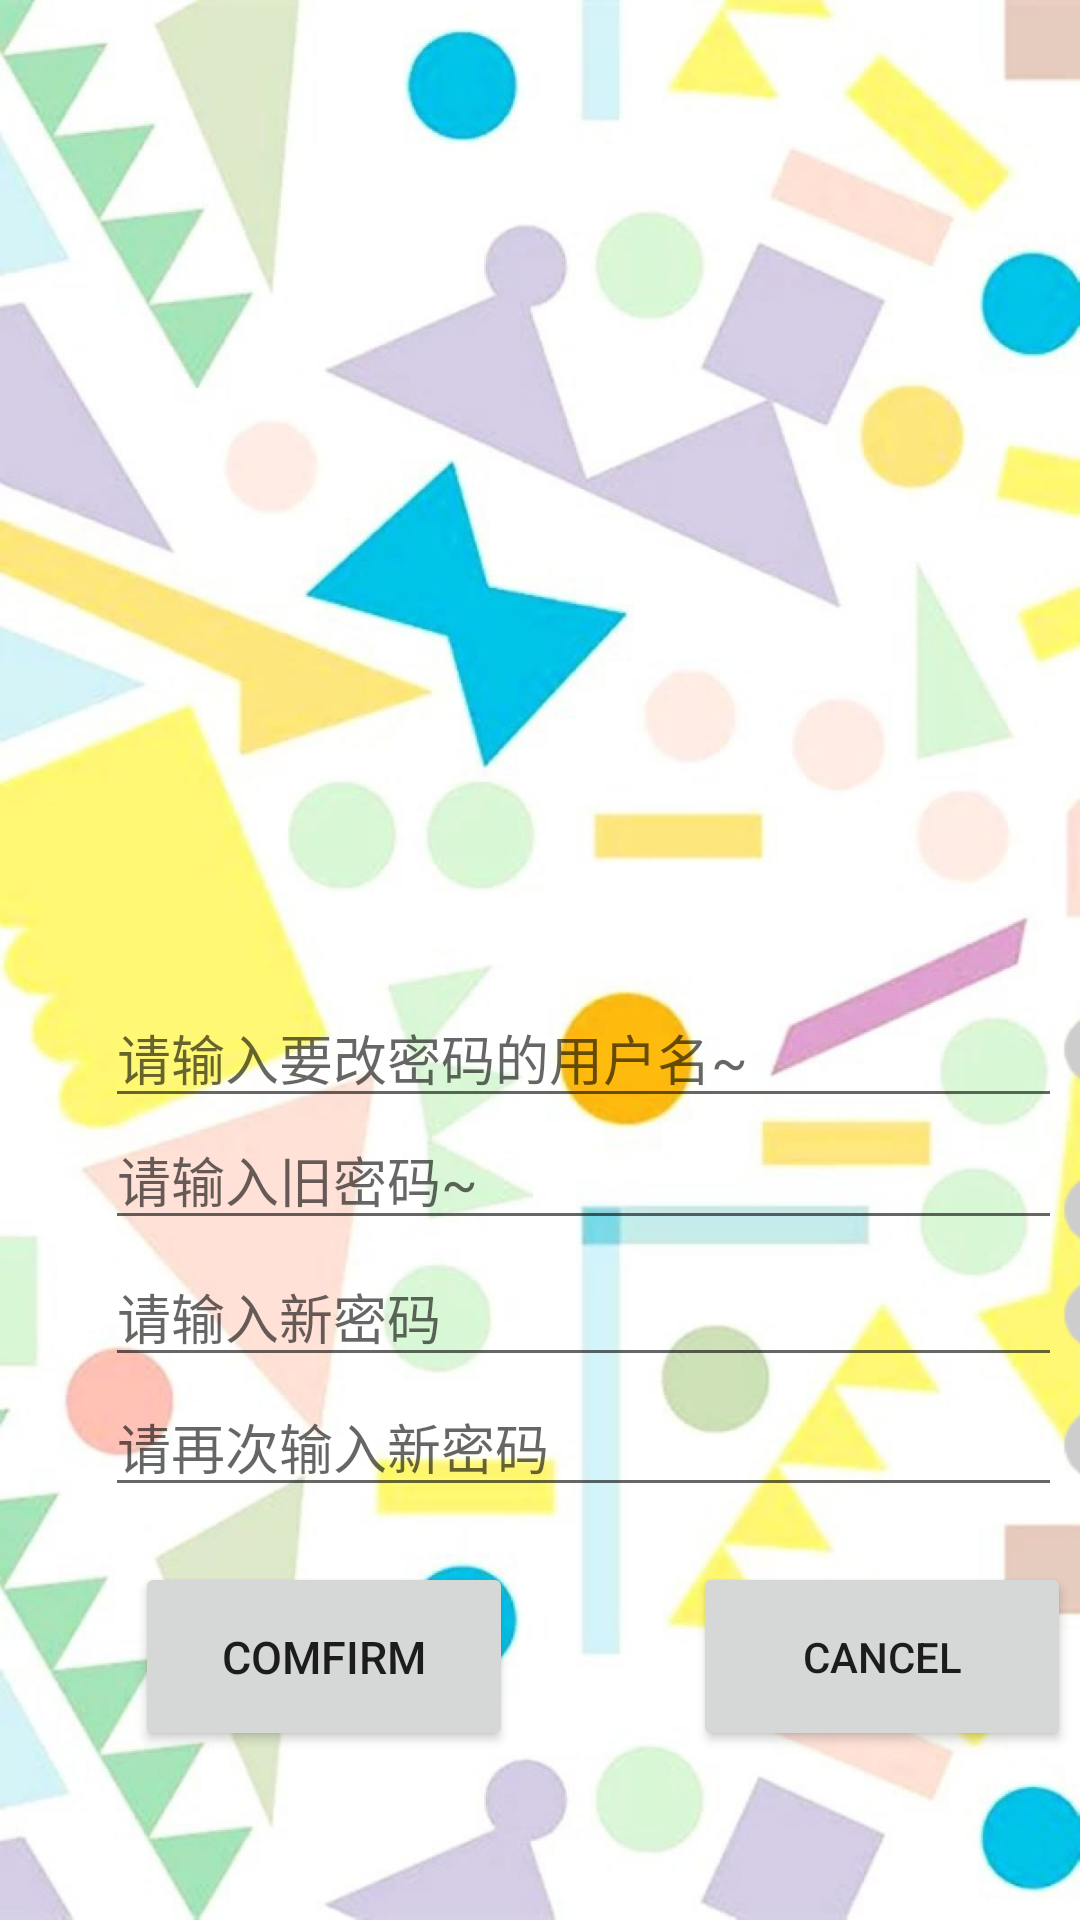

The Android layout XML behind this screen, and the referenced resources:
<!-- AndroidManifest.xml: application theme AppTheme -->
<!-- res/layout/activity_findpwd.xml -->
<?xml version="1.0" encoding="utf-8"?>
<LinearLayout xmlns:android="http://schemas.android.com/apk/res/android"
    xmlns:app="http://schemas.android.com/apk/res-auto"
    android:orientation="vertical"
    android:layout_width="match_parent"
    android:layout_height="match_parent"
    android:background="@drawable/beij">
    <ImageView
        android:id="@+id/imageView2"
        android:layout_width="match_parent"
        android:layout_height="344dp"
        android:layout_gravity="center"
        android:baselineAligned="false"
        app:srcCompat="@mipmap/backgroud" />
    <LinearLayout
        android:layout_width="match_parent"
        android:layout_height="wrap_content"
        android:orientation="horizontal"
        android:layout_marginLeft="35dp"
        android:layout_marginTop="-30dp">

        <EditText
            android:id="@+id/account3"
            android:layout_width="319dp"
            android:layout_height="wrap_content"
            android:layout_gravity="center_vertical|center_horizontal"
            android:layout_marginTop="10dp"
            android:ems="10"
            android:hint="请输入要改密码的用户名~"
            android:inputType="textEmailAddress"
            android:maxLength="20"
            android:maxLines="1"
            android:textStyle="normal" />
        <ImageView
            android:id="@+id/accountDelete3"
            android:layout_width="25dp"
            android:layout_height="25dp"
            android:layout_marginTop="69px"
            android:src="@mipmap/cha" />
    </LinearLayout>
    <LinearLayout
        android:layout_width="match_parent"
        android:layout_height="wrap_content"
        android:orientation="horizontal"
        android:layout_marginLeft="35dp">

        <EditText
            android:id="@+id/oldpwd"
            android:layout_width="319dp"
            android:layout_height="wrap_content"
            android:layout_gravity="center_vertical|center_horizontal"
            android:layout_marginTop="0dp"
            android:ems="10"
            android:hint="请输入旧密码~"
            android:inputType="textPassword"
            android:maxLength="20"
            android:maxLines="1"
            android:textStyle="normal" />
        <ImageView
            android:id="@+id/pwdDelete1"
            android:layout_width="25dp"
            android:layout_height="25dp"
            android:layout_marginTop="69px"
            android:src="@mipmap/cha" />
    </LinearLayout>


    <LinearLayout
        android:layout_width="match_parent"
        android:layout_height="wrap_content"
        android:layout_marginLeft="35dp">
        <EditText
            android:id="@+id/EnterNewPwd1"
            android:layout_width="319dp"
            android:layout_height="wrap_content"
            android:layout_gravity="center_vertical|center_horizontal"
            android:ems="10"
            android:hint="请输入新密码"
            android:inputType="textPassword"
            android:maxLength="20"
            android:maxLines="1"
            android:singleLine="false"
            android:textStyle="normal" />

        <ImageView
            android:id="@+id/pwdDelete2"
            android:layout_width="25dp"
            android:layout_height="25dp"
            android:layout_marginTop="30px"
            android:src="@mipmap/cha" />
    </LinearLayout>
    <LinearLayout
        android:layout_width="match_parent"
        android:layout_height="wrap_content"
        android:layout_marginLeft="35dp">
        <EditText
            android:id="@+id/EnterNewPwd2"
            android:layout_width="319dp"
            android:layout_height="wrap_content"
            android:layout_gravity="center_vertical|center_horizontal"
            android:ems="10"
            android:hint="请再次输入新密码"
            android:inputType="textPassword"
            android:maxLength="20"
            android:maxLines="1"
            android:singleLine="false"
            android:textStyle="normal" />

        <ImageView
            android:id="@+id/pwdDelete3"
            android:layout_width="25dp"
            android:layout_height="25dp"
            android:layout_marginTop="30px"
            android:src="@mipmap/cha" />
    </LinearLayout>
    <LinearLayout
        android:layout_width="match_parent"
        android:layout_height="160dp"
        android:orientation="horizontal">

        <Button
            android:id="@+id/button_confirm"
            android:layout_width="126dp"
            android:layout_height="63dp"
            android:layout_gravity="center_vertical|center_horizontal"
            android:layout_marginLeft="45dp"
            android:layout_marginBottom="30dp"
            android:text="Comfirm"
            android:textSize="15dp" />

        <Button
            android:id="@+id/button_cancle2"
            android:layout_width="126dp"
            android:layout_height="63dp"
            android:layout_gravity="center_vertical|center_horizontal"
            android:layout_marginLeft="60dp"
            android:layout_marginBottom="30dp"
            android:text="Cancel" />
    </LinearLayout>
</LinearLayout>
<!-- resources referenced by this layout -->
<resources>
  <!-- drawable beij: jpg bitmap (drawable, 74142 bytes) -->
  <!-- mipmap cha: png bitmap (mipmap-hdpi, 708 bytes) -->
  <style name="AppTheme" parent="Theme.AppCompat.Light.DarkActionBar">
          
          <item name="colorPrimary">@color/colorTitleBar2</item>
          <item name="colorPrimaryDark">@color/colorTitleBar2Dark</item>
          <item name="colorAccent">@color/colorBlue</item>
      </style>
  <color name="colorTitleBar2">#912CEE</color>
  <color name="colorTitleBar2Dark">#7D26CD</color>
  <color name="colorBlue">#2196F3</color>
</resources>
